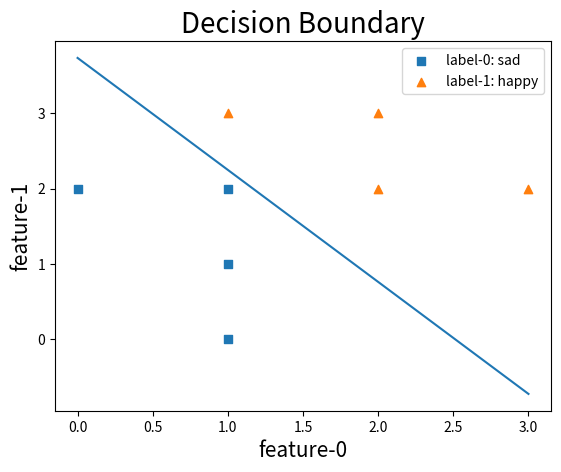
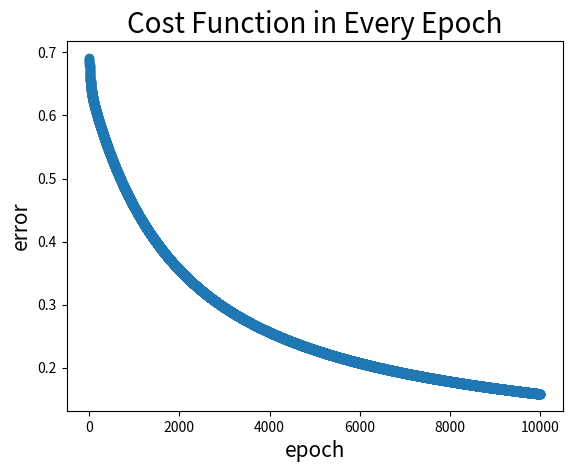

Here is the Python script that generated these plots, in order:
import numpy as np
import matplotlib.pyplot as plt

# sigmoid 函数 f = 1/(1+e^(-x))
def sigmoid(x):
    return np.exp(x) / (1 + np.exp(x))

# 计算分数 z = w*x+b
def score(x, w, b):
    return np.dot(w, x) + b

# 预测值 f_pred = sigmoid(z)
def prediction(x, w, b):
    return sigmoid(score(x, w, b))

# 对数损失函数 f = -y*ln(a)-(1-y)*ln(1-a)
# 训练样本: (vec{X[i]}, y[i])
def log_loss(X_i, y_i, w, b):
    pred = prediction(X_i, w, b)
    return - y_i * np.log(pred) - (1-y_i) * np.log(1-pred)

# 计算损失函数 J(w, b)
# 训练样本: (vec{X[i]}, y[i])
def cost_function(X, y, w, b):
    cost_sum = 0
    m = X.shape[0]
    for i in range(m):
        cost_sum += log_loss(X[i], y[i], w, b)
    return cost_sum / m

# 计算梯度值 dJ/dw, dJ/db
def compute_gradient(X, y, w, b):
    m = X.shape[0]  # 训练集的数据样本数（矩阵行数）
    n = X.shape[1]  # 每个数据样本的维度（矩阵列数，即特征个数）
    dj_dw = np.zeros((n,))
    dj_db = 0.0
    for i in range(m):  # 每个数据样本
        pred = prediction(X[i], w, b)
        for j in range(n):  # 每个数据样本的维度
            dj_dw[j] += (pred - y[i]) * X[i, j]
        dj_db += (pred - y[i])
    dj_dw = dj_dw / m
    dj_db = dj_db / m
    return dj_dw, dj_db

# 梯度下降算法，以得到决策边界（decision boundary）方程
def logistic_function(X, y, w, b, learning_rate=0.01, epochs=1000):
    J_history = []
    for epoch in range(epochs):
        dj_dw, dj_db = compute_gradient(X, y, w, b)
        # w 和 b 需同步更新
        w = w - learning_rate * dj_dw
        b = b - learning_rate * dj_db
        J_history.append(cost_function(X, y, w, b))  # 记录每次迭代产生的误差值
    return w, b, J_history

# 绘制线性方程的图像
def draw_line(w, b, xmin, xmax, title):
    x = np.linspace(xmin, xmax)
    y = w * x + b
    plt.xlabel("feature-0", size=15)
    plt.ylabel("feature-1", size=15)
    plt.title(title, size=20)
    plt.plot(x, y)

# 绘制散点图
def draw_scatter(x, y, title):
    plt.xlabel("epoch", size=15)
    plt.ylabel("error", size=15)
    plt.title(title, size=20)
    plt.scatter(x, y)

# 从这里开始执行
if __name__ == '__main__':
    # 加载训练集
    X_train = np.array([[1, 0], [0, 2], [1, 1], [1, 2], [1, 3], [2, 2], [2, 3], [3, 2]])
    y_train = np.array([0, 0, 0, 0, 1, 1, 1, 1])
    w = np.zeros((X_train.shape[1],)) # 权重
    b = 0.0 # 偏置
    learning_rate = 0.01 # 学习率
    epochs = 10000 # 迭代次数
    J_history = [] # 记录每次迭代产生的误差值

    # 逻辑回归建立模型
    w, b, J_history = logistic_function(X_train, y_train, w, b, learning_rate, epochs)
    print(f"result: w = {np.round(w, 4)}, b = {b:0.4f}")  # 打印结果

    # 绘制迭代计算得到的决策边界（decision boundary）方程
    # w[0] * x_feature0 + w[1] * x_feature1 + b = 0
    # --> x_feature1 = -w[0]/w[1] * x_feature0 - b/w[1]
    plt.figure(1)
    draw_line(-w[0]/w[1], -b/w[1], 0.0, 3.0, "Decision Boundary")
    plt.scatter(X_train[0:4, 0], X_train[0:4, 1], label="label-0: sad", marker='s')  # 将训练集也表示在图中
    plt.scatter(X_train[4:8, 0], X_train[4:8, 1], label="label-1: happy", marker='^')  # 将训练集也表示在图中
    plt.legend()
    plt.show()

    # 绘制误差值的散点图
    plt.figure(2)
    x_axis = list(range(0, epochs))
    draw_scatter(x_axis, J_history, "Cost Function in Every Epoch")
    plt.show()
